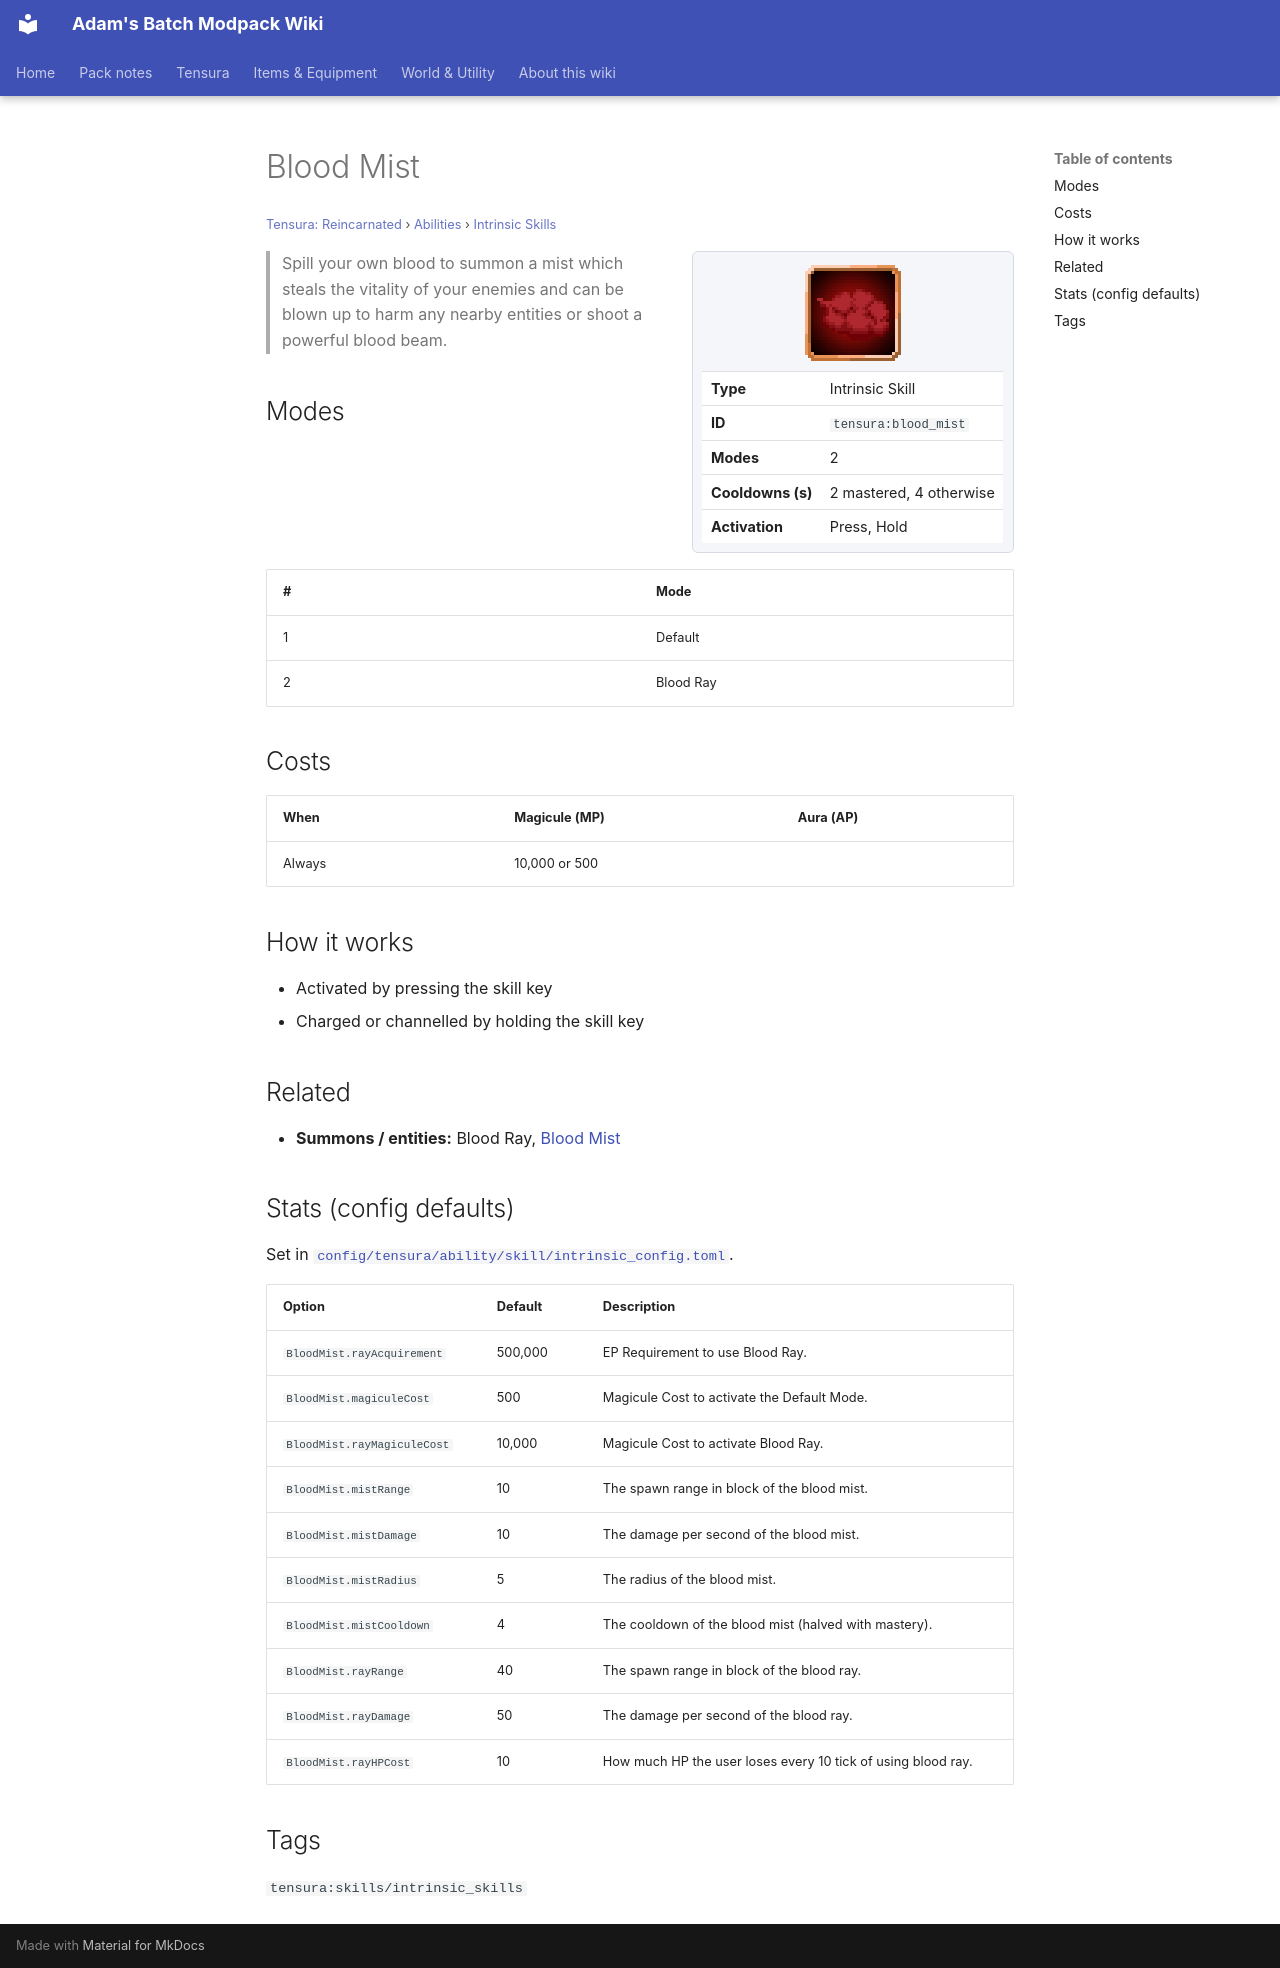

repository: Proteus-Nell/Adams-Batch-MC-Modpack-Wiki · page: tensura-reincarnated/abilities/intrinsic-skills/blood-mist/index.html · generator: mkdocs

# Blood Mist

<small>[Tensura: Reincarnated](../../index.md) &rsaquo; [Abilities](../index.md) &rsaquo; [Intrinsic Skills](index.md)</small>

<div class="infobox" markdown>

![Blood Mist](../../../assets/icons/tensura/skill/blood_mist.png)

| | |
|---|---|
| **Type** | Intrinsic Skill |
| **ID** | `tensura:blood_mist` |
| **Modes** | 2 |
| **Cooldowns (s)** | 2 mastered, 4 otherwise |
| **Activation** | Press, Hold |

</div>

> Spill your own blood to summon a mist which steals the vitality of your enemies and can be blown up to harm any nearby entities or shoot a powerful blood beam.

## Modes

| # | Mode |
|---|---|
| 1 | Default |
| 2 | Blood Ray |

## Costs

| When | Magicule (MP) | Aura (AP) |
|---|---|---|
| Always | 10,000 or 500 |  |

## How it works

- Activated by pressing the skill key
- Charged or channelled by holding the skill key

## Related

- **Summons / entities:** Blood Ray, [Blood Mist](blood-mist.md)

## Stats (config defaults)

Set in [`config/tensura/ability/skill/intrinsic_config.toml`](../../configs/config-tensura-ability-skill-intrinsic-config.md).

| Option | Default | Description |
|---|---|---|
| `BloodMist.rayAcquirement` | 500,000 | EP Requirement to use Blood Ray. |
| `BloodMist.magiculeCost` | 500 | Magicule Cost to activate the Default Mode. |
| `BloodMist.rayMagiculeCost` | 10,000 | Magicule Cost to activate Blood Ray. |
| `BloodMist.mistRange` | 10 | The spawn range in block of the blood mist. |
| `BloodMist.mistDamage` | 10 | The damage per second of the blood mist. |
| `BloodMist.mistRadius` | 5 | The radius of the blood mist. |
| `BloodMist.mistCooldown` | 4 | The cooldown of the blood mist (halved with mastery). |
| `BloodMist.rayRange` | 40 | The spawn range in block of the blood ray. |
| `BloodMist.rayDamage` | 50 | The damage per second of the blood ray. |
| `BloodMist.rayHPCost` | 10 | How much HP the user loses every 10 tick of using blood ray. |

## Tags

`tensura:skills/intrinsic_skills`
